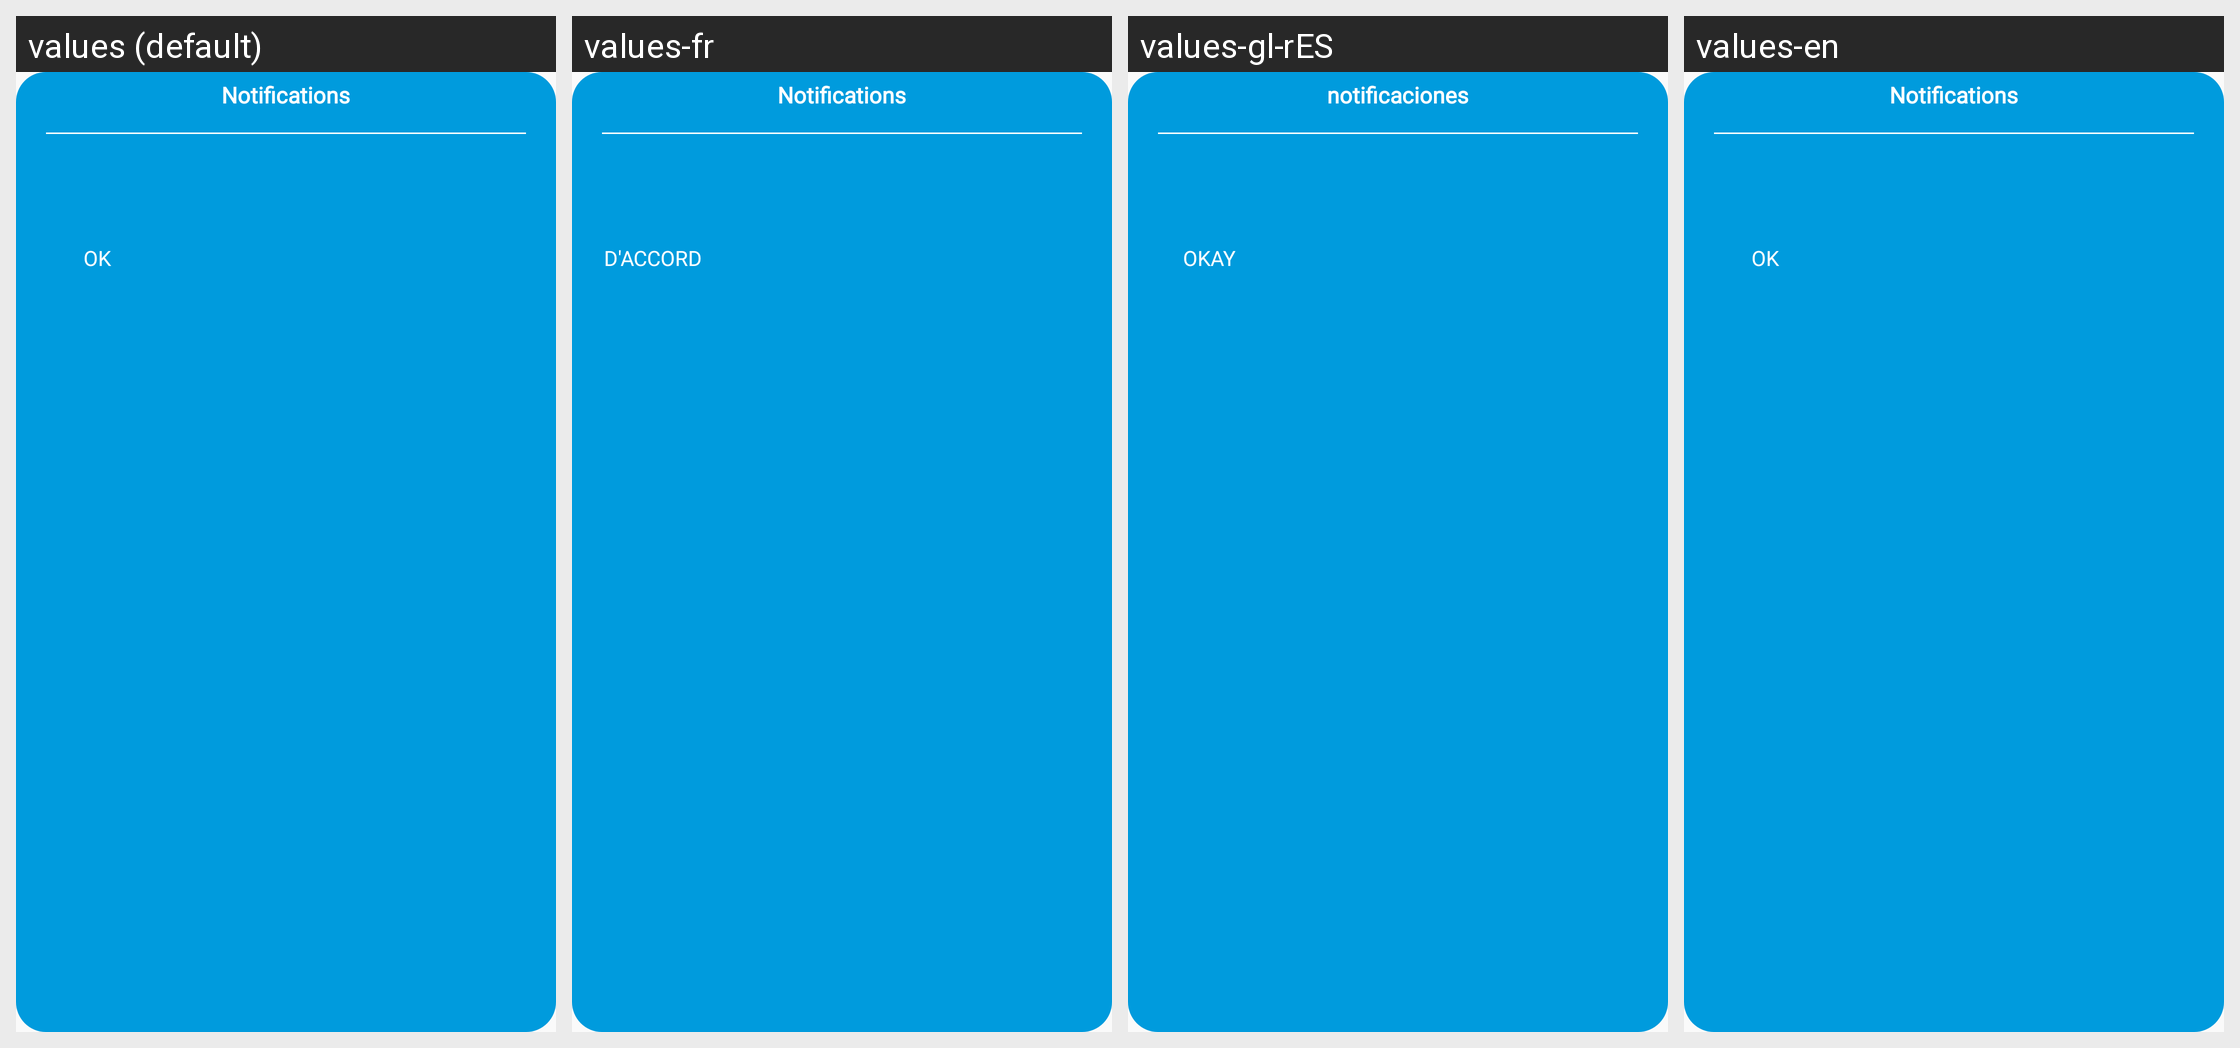

This grid shows one Android layout under several languages. Give, for every string resource on the screen, its name, the default text and each shown locale's text.
Android screen res/layout/custom_dialog.xml rendered under 4 locales, left to right: values (default), values-fr, values-gl-rES, values-en. Device: Nexus 5 (rendered at 1080×1920; each locale shown at half size, 540×960, under a caption strip naming it); theme AppTheme.
Other locales in the repository, not shown: values-ar-rEG, values-ur-rIN, values-zh-rCN.
Strings drawn on this screen, with the default value and each locale's value (text and hints the layout hard-codes, and strings that could not be matched under every locale, appear in the picture but are not listed):

notification
  values: Notifications
  values-fr: Notifications
  values-gl-rES: notificaciones
  values-en: Notifications

ok
  values: OK
  values-fr: D'accord
  values-gl-rES: Okay
  values-en: OK
